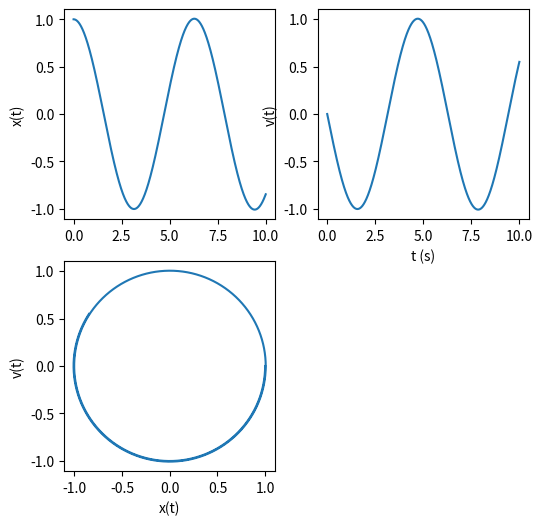

The script that saved this image:
#!/usr/bin/env python

# [redacted]

# This is free software: you can redistribute it and/or modify
# it under the terms of the GNU General Public License as published by
# the Free Software Foundation, either version 3 of the License, or
# (at your option) any later version.

# This software is distributed in the hope that it will be useful,
# but WITHOUT ANY WARRANTY; without even the implied warranty of
# MERCHANTABILITY or FITNESS FOR A PARTICULAR PURPOSE.  See the
# GNU General Public License for more details.

# You should have received a copy of the GNU General Public License
# along with GNU Emacs.  If not, see <http://www.gnu.org/licenses/>.

'''Solve ODE using Good Old Fashioned Euler'''

from matplotlib.pyplot import figure, show
from numpy             import array, linspace, size, zeros

def euler(func, y0, t):
    y       = zeros((size(t, 0), size(y0, 0)))
    y[0, :] = y0

    for i in range(0,size(t) - 1):
        dt       = t[i + 1] - t[i]
        y[i + 1] = y[i] + dt * func(y[i], t[i])

    return y

if __name__ == '__main__':
    def velocity(ssp, t,
                 k = 1.0,
                 m = 1.0):
        '''
        State space velocity function for 1D Harmonic oscillator

        Inputs:
        ssp: State space vector
        ssp = (x, v)
        t: Time. It does not effect the function, but we have t as an imput so
           that our ODE would be compatible for use with generic integrators
           from scipy.integrate

        Outputs:
        vel: Time derivative of ssp.
        vel = ds sp/dt = (v, - (k/m) x)
        '''
        x, v = ssp
        return array([v, - (k / m) * x], float)

    tInitial = 0
    tFinal   = 10
    Nt       = 5000
    tArray =linspace(tInitial, tFinal, Nt)

    ssp0 =array([1.0, 0], float)

    sspSolution = euler(velocity, ssp0, tArray)

    xSolution = sspSolution[:, 0]
    vSolution = sspSolution[:, 1]

    fig = figure(figsize=(6,6))
    ax  = fig.add_subplot(2,2,1)
    ax.plot(tArray, xSolution)
    ax.set_ylabel('x(t)')

    ax = fig.add_subplot(2,2,2)
    ax.plot(tArray, vSolution)
    ax.set_xlabel('t (s)')
    ax.set_ylabel('v(t)')

    ax  = fig.add_subplot(2,2,3)
    ax.plot( xSolution, vSolution)
    ax.set_xlabel('x(t)')
    ax.set_ylabel('v(t)')
    show()
